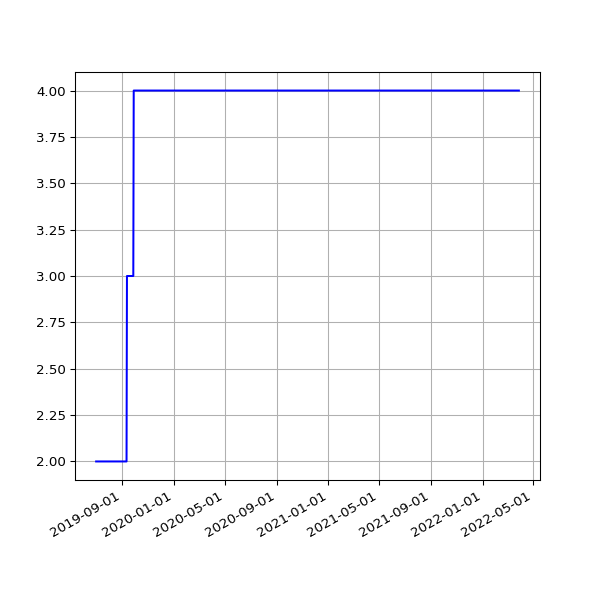

The file beside this chart, header and first rows:
date, value
2019-07-01 06:48:57 +0100, 2
2019-07-04 07:07:36 +0100, 2
2019-07-07 06:57:19 +0100, 2
2019-07-10 06:59:56 +0100, 2
2019-07-13 07:03:15 +0100, 2
2019-07-16 06:54:44 +0100, 2
2019-07-19 07:03:46 +0100, 2
2019-07-22 07:26:34 +0100, 2
2019-07-24 04:42:40 +0000, 2
2019-07-25 07:25:18 +0100, 2
2019-07-25 17:10:16 +0000, 2
2019-07-26 17:25:42 +0000, 2
2019-07-27 16:58:22 +0000, 2
2019-07-28 08:06:14 +0100, 2
2019-07-28 17:01:36 +0000, 2
2019-07-29 17:02:51 +0000, 2
2019-07-31 04:50:55 +0000, 2
2019-07-31 06:33:09 +0100, 2
2019-08-01 04:54:36 +0000, 2
2019-08-01 07:04:31 +0100, 2
2019-08-02 04:57:24 +0000, 2
2019-08-02 06:25:51 +0100, 2
2019-08-03 06:23:45 +0100, 2
2019-08-04 04:50:21 +0000, 2
2019-08-04 07:18:53 +0100, 2
2019-08-05 05:02:23 +0000, 2
2019-08-05 06:13:25 +0100, 2
2019-08-06 04:50:16 +0000, 2
2019-08-06 06:32:26 +0100, 2
2019-08-07 04:48:14 +0000, 2
2019-08-07 06:38:59 +0100, 2
2019-08-08 05:20:19 +0000, 2
2019-08-08 07:16:43 +0100, 2
2019-08-09 05:21:14 +0000, 2
2019-08-09 06:20:39 +0100, 2
2019-08-10 05:21:41 +0000, 2
2019-08-10 06:22:40 +0100, 2
2019-08-11 05:17:32 +0000, 2
2019-08-11 07:18:29 +0100, 2
2019-08-12 05:02:49 +0000, 2
2019-08-12 06:37:47 +0100, 2
2019-08-13 05:08:21 +0000, 2
2019-08-13 08:02:12 +0100, 2
2019-08-14 05:41:58 +0000, 2
2019-08-14 07:07:20 +0100, 2
2019-08-15 06:48:04 +0100, 2
2019-08-16 05:21:17 +0000, 2
2019-08-16 07:13:46 +0100, 2
2019-08-17 04:55:37 +0000, 2
2019-08-17 06:01:35 +0100, 2
2019-08-18 05:18:59 +0000, 2
2019-08-18 06:19:27 +0100, 2
2019-08-19 05:08:35 +0000, 2
2019-08-19 07:12:43 +0100, 2
2019-08-20 05:01:48 +0000, 2
2019-08-20 06:47:37 +0100, 2
2019-08-21 04:55:33 +0000, 2
2019-08-21 06:59:05 +0100, 2
2019-08-22 05:00:42 +0000, 2
2019-08-22 06:43:16 +0100, 2
... 1,522 more rows
